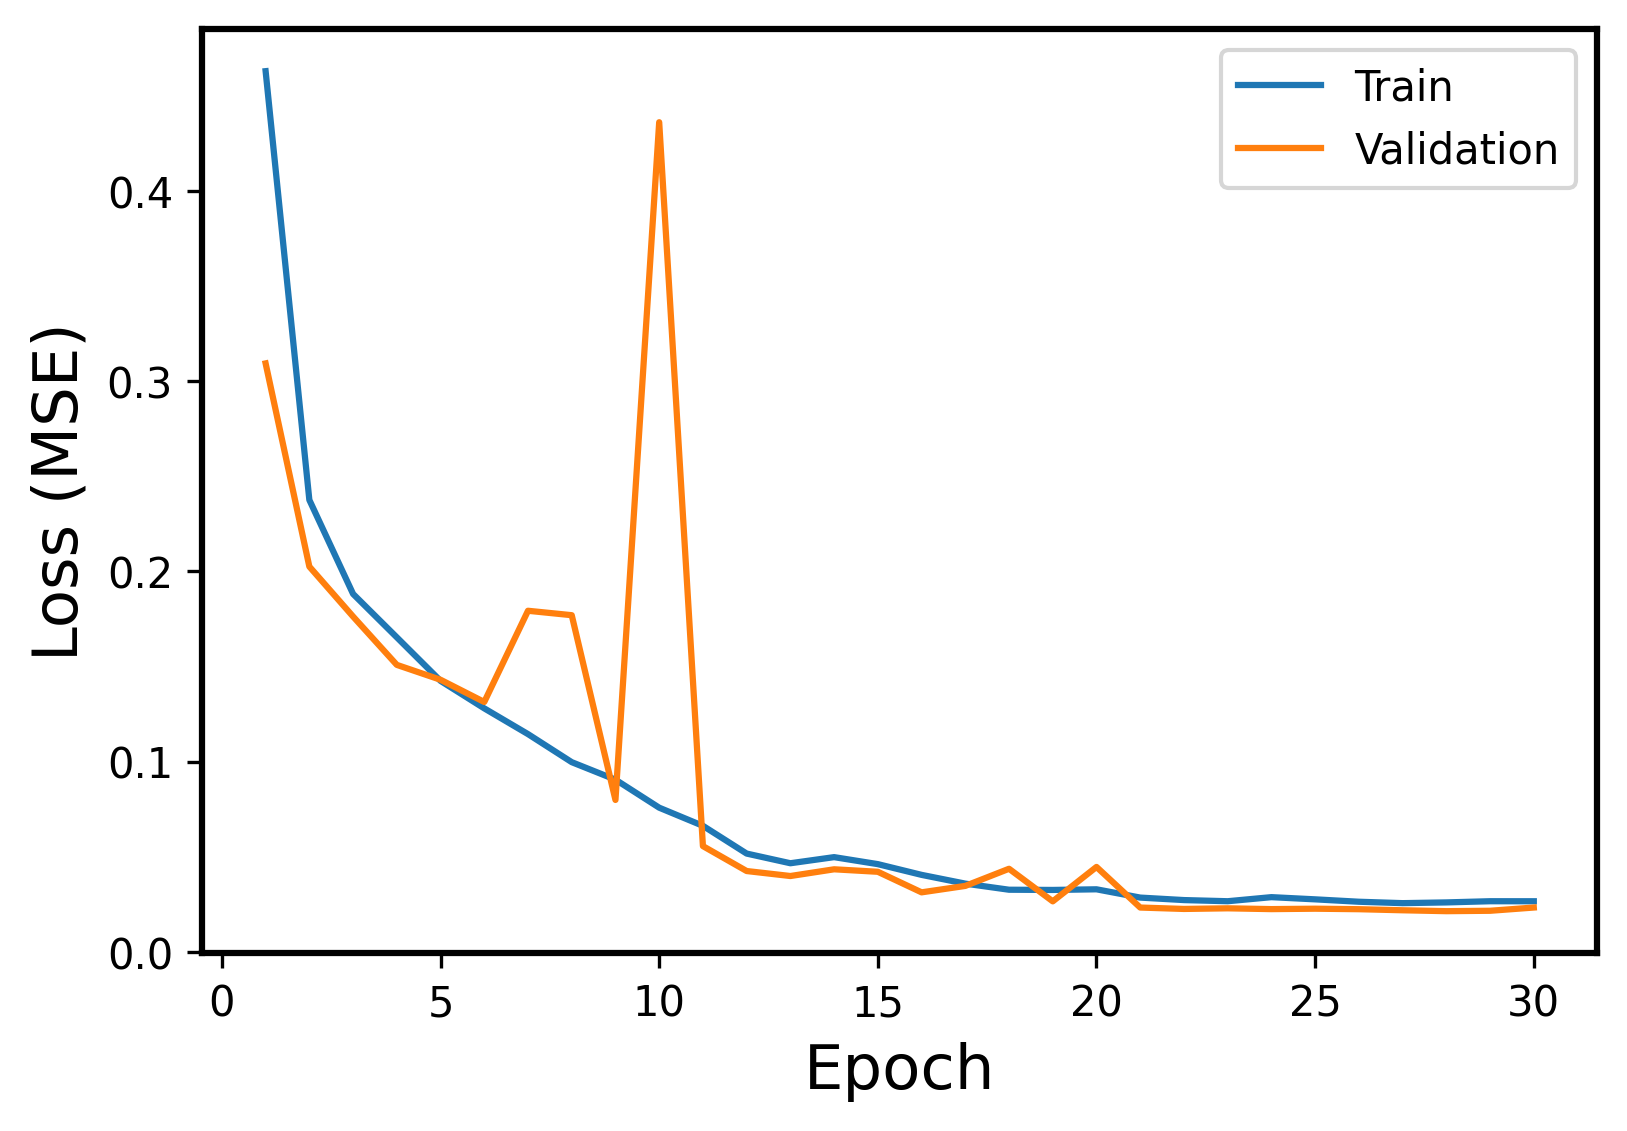

The data file committed next to this chart (first rows):
Epoch, Events, Error
1, Train, 0.4629
1, Validation, 0.3093
2, Train, 0.2375
2, Validation, 0.2025
3, Train, 0.1881
3, Validation, 0.1763
4, Train, 0.1653
4, Validation, 0.1509
5, Train, 0.1424
5, Validation, 0.143
6, Train, 0.128
6, Validation, 0.1313
7, Train, 0.1145
7, Validation, 0.1793
8, Train, 0.09973
8, Validation, 0.177
9, Train, 0.09053
9, Validation, 0.07987
10, Train, 0.0758
10, Validation, 0.4361
11, Train, 0.06627
11, Validation, 0.0556
12, Train, 0.05168
12, Validation, 0.04251
13, Train, 0.0466
13, Validation, 0.03988
14, Train, 0.04981
14, Validation, 0.04341
15, Train, 0.04613
15, Validation, 0.04211
16, Train, 0.04049
16, Validation, 0.0313
17, Train, 0.03588
17, Validation, 0.03468
18, Train, 0.03268
18, Validation, 0.04369
19, Train, 0.03256
19, Validation, 0.02657
20, Train, 0.0329
20, Validation, 0.04465
21, Train, 0.02855
21, Validation, 0.02331
22, Train, 0.02724
22, Validation, 0.02258
23, Train, 0.02663
23, Validation, 0.02291
24, Train, 0.02877
24, Validation, 0.02249
25, Train, 0.02762
25, Validation, 0.0227
26, Train, 0.02636
26, Validation, 0.02244
27, Train, 0.02562
27, Validation, 0.02188
28, Train, 0.02601
28, Validation, 0.02141
29, Train, 0.02663
29, Validation, 0.02162
30, Train, 0.02662
30, Validation, 0.02332
